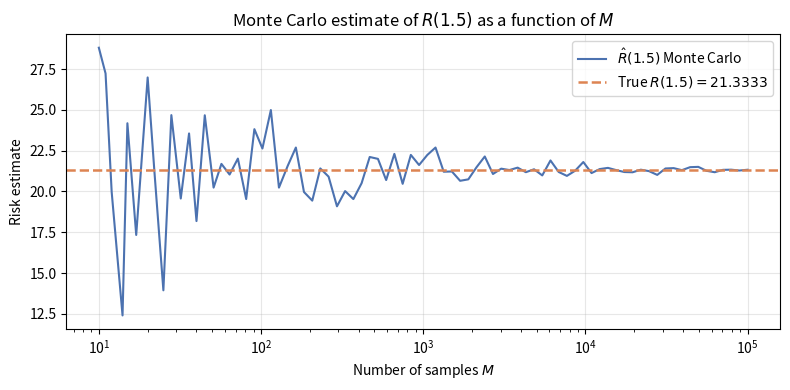

The script that saved this image:
import numpy as np
import matplotlib.pyplot as plt

def true_risk(alpha):
    """
    R(alpha) = (28/3)*alpha^2 - 56*alpha + 253/3
      x ~ Uniform(-2, 6)  =>  E[x^2] = (a^2+ab+b^2)/3 = 28/3
      y|x ~ Uniform(3x-1, 3x+1)  =>  E[y|x]=3x, Var(y|x)=1/3
      R(alpha) = E[(y - alpha*x)^2]
               = Var(y|x) + E[(3x - alpha*x)^2]
               = 1/3 + (3 - alpha)^2 * E[x^2]
               = 1/3 + (3 - alpha)^2 * (28/3)
         (28/3)*alpha^2 - 56*alpha + 253/3
    best alpha* = 3, R(3) = 1/3
    """
    return (28/3)*alpha**2 - 56*alpha + 253/3

def sample_data(M, rng=None):
    """get M points from p(y,x) """
    if rng is None:
        rng = np.random.default_rng()
    x = rng.uniform(-2, 6, M)          # x ~ Uniform(-2, 6)
    y = rng.uniform(3*x - 1, 3*x + 1)  # y|x ~ Uniform(3x-1, 3x+1)
    return x, y


def mc_risk(alpha, M, rng=None):
    """
      R_hat = (1/M) * sum_m (y_m - alpha*x_m)^2
    """
    x, y = sample_data(M, rng)
    losses = (y - alpha * x) ** 2
    return np.mean(losses)


alpha_eval = 1.5
true_val   = true_risk(alpha_eval)
print(f"True R({alpha_eval}) = {true_val:.6f}")

M_values = np.logspace(1, 5, 80).astype(int)  # M 从 10 到 100000

rng = np.random.default_rng(seed=42)
mc_estimates = [mc_risk(alpha_eval, M, rng) for M in M_values]

fig, ax = plt.subplots(figsize=(8, 4))
ax.plot(M_values, mc_estimates, color="#4C72B0", lw=1.5, label=r"$\hat{R}(1.5)$ Monte Carlo")
ax.axhline(true_val, color="#DD8452", lw=1.8, ls="--", label=f"True $R(1.5) = {true_val:.4f}$")
ax.set_xscale("log")
ax.set_xlabel("Number of samples $M$")
ax.set_ylabel("Risk estimate")
ax.set_title(r"Monte Carlo estimate of $R(1.5)$ as a function of $M$")
ax.legend()
ax.grid(True, alpha=0.3)
plt.tight_layout()
plt.show()
print("Figure saved.")
